Run: headless pygame with SDL's dummy video driver; simulated clock (each Clock.tick advances the game by its frame time, no real sleeping); random seed 0; keys injected as events and as key.get_pressed() state; no mouse input.
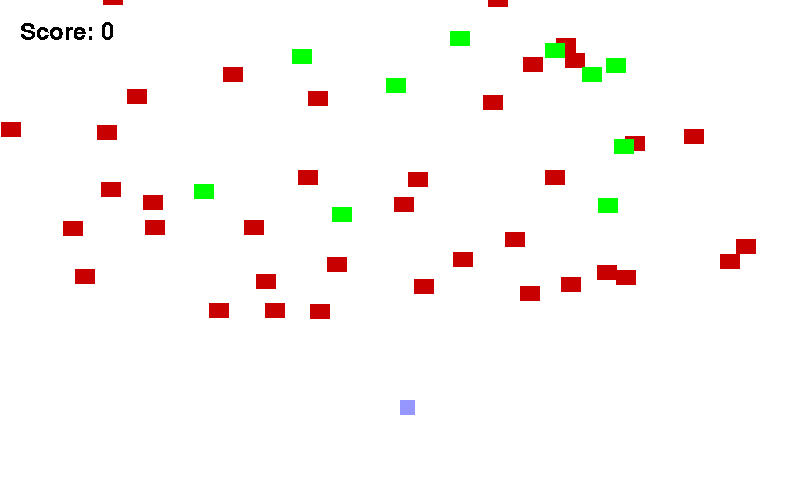
Frame 1 of 4 · flips 1–60 · no input
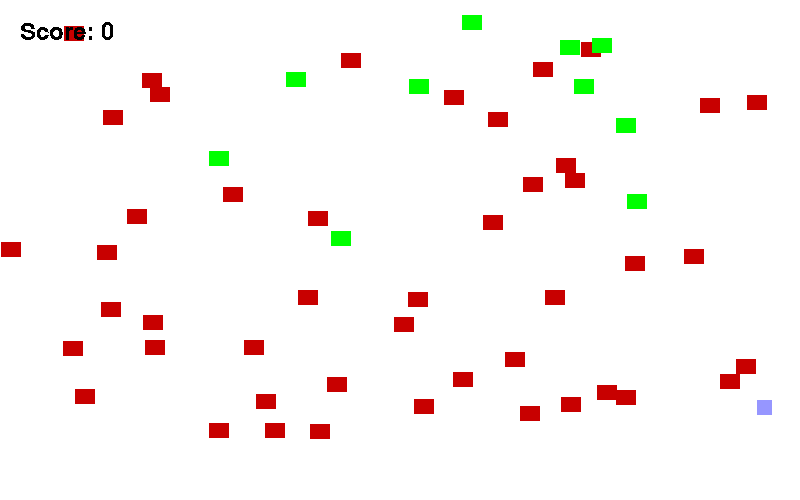
Frame 2 of 4 · flips 61–180 · tapped SPACE, RETURN · held RIGHT (→), D
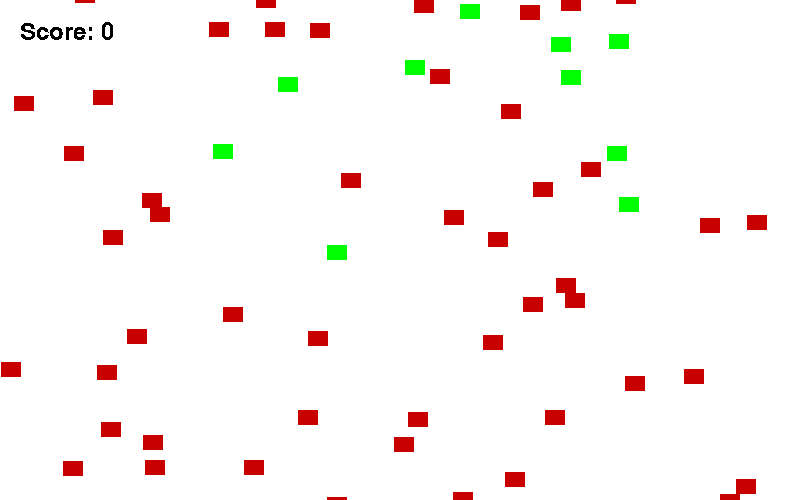
Frame 3 of 4 · flips 181–300 · held DOWN (↓), S
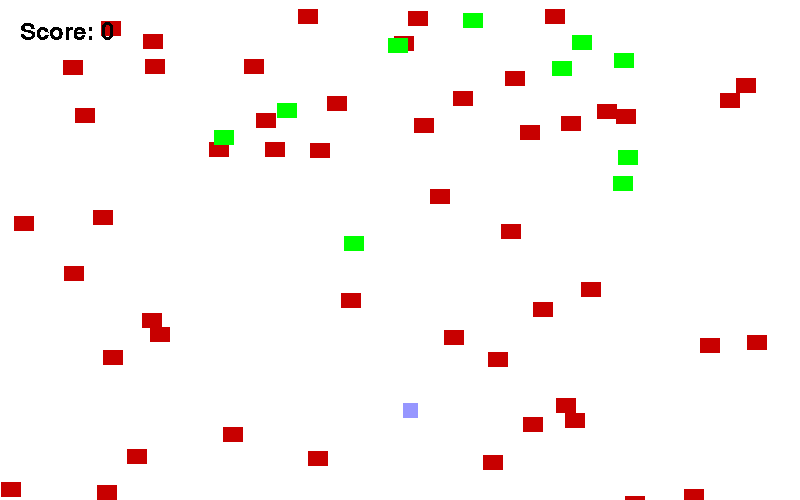
Frame 4 of 4 · flips 301–420 · held LEFT (←), A, UP (↑), W

The pygame program that drew these frames:

import pygame
import sys
import random

pygame.init()
fps = 60
size_x = 800
size_y = 500
white = (255, 255, 255)
black = (0, 0, 0)
red = (200, 0, 0)
green = (0, 255, 0)
blue = (150, 150, 255)
blue_block_x = size_x / 2
blue_block_y = 400
size = [size_x, size_y]
red_blocks = []
green_blocks = []

screen = pygame.display.set_mode(size)
pygame.display.set_caption('Hungry Lion')
clock = pygame.time.Clock()
arial = pygame.font.SysFont('Arial', 36)

for _ in range(50):
    red_block_x = random.randint(0, size_x)
    red_block_y = random.randint(-size_y / 2, size_y / 2)
    red_block = pygame.Rect((red_block_x, red_block_y, 20, 15))
    red_blocks.append((screen, red, red_block))

for _ in range(10):
    green_block_x = random.randint(0, size_x)
    green_block_y = random.randint(0, size_y / 2)
    green_block = pygame.Rect((green_block_x, green_block_y, 20, 15))
    green_blocks.append((screen, green, green_block))

dr = br = 0
dc = bc = 1
cnt = 0
score = 0
speed = 3

while True:

    blue_block = pygame.Rect(blue_block_x, blue_block_y, 15, 15)
    key_press = pygame.key.get_pressed()
    screen.fill(white)

    for event in pygame.event.get():
        if event.type == pygame.QUIT:
            pygame.quit()
            sys.exit()
    if key_press[pygame.K_UP]:
        blue_block_y -= speed
    if key_press[pygame.K_RIGHT]:
        blue_block_x += speed
    if key_press[pygame.K_DOWN]:
        blue_block_y += speed
    if key_press[pygame.K_LEFT]:
        blue_block_x -= speed

    for i in red_blocks:
        pygame.draw.rect(i[0], i[1], i[2])
        i[2][1] += 1
        if i[2][1] > size_y:
            i[2][1] = -20
        elif blue_block.colliderect(i[2]):
            i[2][1] = 10000
            i[2][0] = 10000
            score -= 1

    for i in green_blocks:
        pygame.draw.rect(i[0], i[1], i[2])
        if blue_block.colliderect(i[2]):
            cnt += 1
            score += 1
            i[2][1] = 10000
            i[2][0] = 10000
        else:
            i[2][1] += random.randint(-2, 2)
            i[2][0] += random.randint(-2, 2)

    if not (0 <= blue_block_y <= size_y or 0 <= blue_block_x <= size_x):
        speed = -speed

    text_score = arial.render(f"Score: {score}", 0, black)
    screen.blit(text_score, (20, 20)) 
    pygame.draw.rect(screen, blue, blue_block)
    clock.tick(fps)
    pygame.display.flip()
